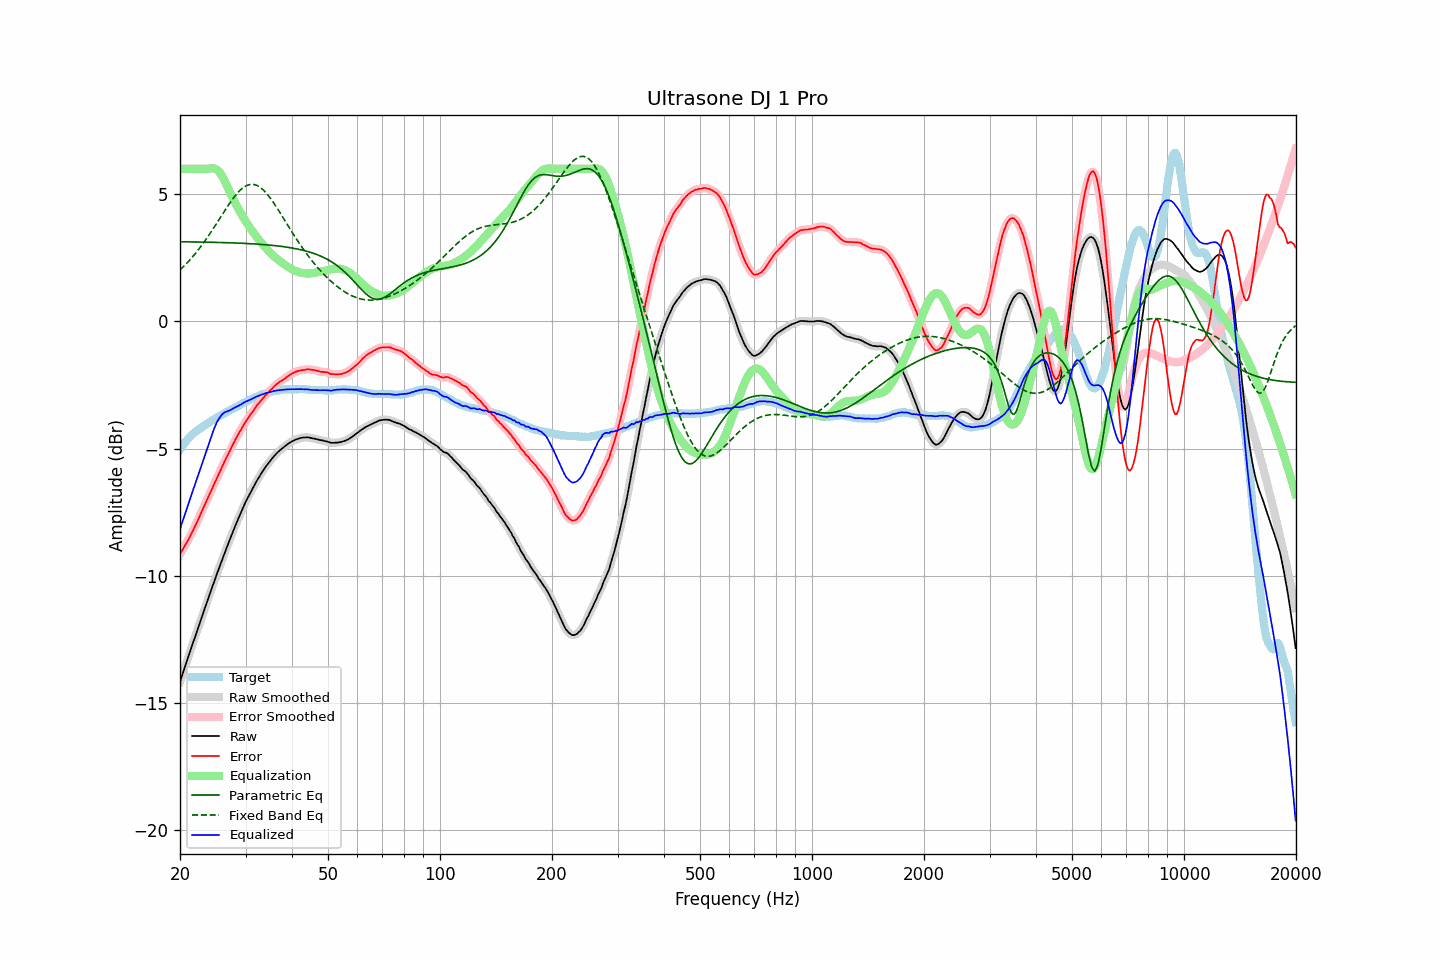

The data file committed next to this chart (first rows):
frequency, raw, error, smoothed, error_smoothed, equalization, parametric_eq, fixed_band_eq, equalized_raw, equalized_smoothed, target
20.00, -14.16, -9.13, -14.16, -9.13, 6.00, 3.14, 2.03, -8.16, -8.16, -5.03
20.20, -13.97, -9.03, -13.97, -9.03, 6.00, 3.13, 2.09, -7.97, -7.97, -4.94
20.40, -13.78, -8.93, -13.78, -8.93, 6.00, 3.13, 2.15, -7.78, -7.78, -4.85
20.61, -13.59, -8.82, -13.59, -8.82, 6.00, 3.13, 2.21, -7.59, -7.59, -4.78
20.81, -13.40, -8.71, -13.40, -8.71, 6.00, 3.13, 2.28, -7.40, -7.40, -4.69
21.02, -13.21, -8.60, -13.21, -8.60, 6.00, 3.13, 2.34, -7.21, -7.21, -4.61
21.23, -13.03, -8.48, -13.02, -8.48, 6.00, 3.13, 2.41, -7.03, -7.02, -4.55
21.44, -12.84, -8.35, -12.84, -8.36, 6.00, 3.13, 2.48, -6.84, -6.84, -4.49
21.66, -12.65, -8.23, -12.65, -8.23, 6.00, 3.13, 2.55, -6.65, -6.65, -4.42
21.87, -12.47, -8.10, -12.47, -8.10, 6.00, 3.13, 2.63, -6.47, -6.47, -4.37
22.09, -12.28, -7.96, -12.28, -7.97, 6.00, 3.13, 2.71, -6.28, -6.28, -4.32
22.31, -12.10, -7.83, -12.10, -7.83, 6.00, 3.13, 2.79, -6.10, -6.10, -4.27
22.54, -11.91, -7.69, -11.91, -7.69, 6.00, 3.12, 2.87, -5.91, -5.91, -4.22
22.76, -11.72, -7.54, -11.73, -7.54, 6.00, 3.12, 2.95, -5.72, -5.73, -4.18
22.99, -11.54, -7.40, -11.54, -7.40, 6.00, 3.12, 3.04, -5.54, -5.54, -4.14
23.22, -11.36, -7.26, -11.36, -7.26, 6.00, 3.12, 3.12, -5.36, -5.36, -4.10
23.45, -11.17, -7.12, -11.17, -7.12, 6.00, 3.12, 3.21, -5.17, -5.17, -4.05
23.69, -10.99, -6.98, -10.99, -6.98, 6.00, 3.12, 3.30, -4.99, -4.99, -4.01
23.92, -10.81, -6.84, -10.81, -6.84, 6.01, 3.12, 3.40, -4.80, -4.80, -3.97
24.16, -10.63, -6.70, -10.63, -6.70, 6.02, 3.12, 3.49, -4.61, -4.61, -3.92
24.40, -10.45, -6.56, -10.45, -6.56, 6.03, 3.11, 3.59, -4.42, -4.42, -3.88
24.65, -10.27, -6.42, -10.27, -6.42, 6.02, 3.11, 3.68, -4.25, -4.25, -3.86
24.89, -10.10, -6.28, -10.09, -6.28, 6.00, 3.11, 3.78, -4.09, -4.09, -3.81
25.14, -9.92, -6.14, -9.92, -6.15, 5.97, 3.11, 3.88, -3.95, -3.95, -3.78
25.39, -9.75, -6.01, -9.75, -6.01, 5.91, 3.11, 3.98, -3.84, -3.84, -3.74
25.65, -9.58, -5.88, -9.58, -5.88, 5.83, 3.11, 4.08, -3.75, -3.74, -3.70
25.91, -9.40, -5.73, -9.40, -5.74, 5.74, 3.10, 4.18, -3.67, -3.67, -3.67
26.16, -9.23, -5.60, -9.23, -5.60, 5.62, 3.10, 4.28, -3.60, -3.61, -3.63
26.43, -9.06, -5.46, -9.06, -5.47, 5.50, 3.10, 4.37, -3.57, -3.57, -3.60
26.69, -8.90, -5.34, -8.90, -5.34, 5.36, 3.10, 4.47, -3.54, -3.54, -3.56
26.96, -8.73, -5.21, -8.73, -5.21, 5.22, 3.10, 4.57, -3.51, -3.52, -3.52
27.23, -8.57, -5.08, -8.57, -5.08, 5.08, 3.09, 4.66, -3.49, -3.49, -3.49
27.50, -8.41, -4.96, -8.41, -4.95, 4.95, 3.09, 4.75, -3.46, -3.46, -3.45
27.77, -8.25, -4.82, -8.25, -4.83, 4.83, 3.09, 4.84, -3.42, -3.42, -3.42
28.05, -8.09, -4.70, -8.09, -4.70, 4.70, 3.09, 4.92, -3.39, -3.39, -3.38
28.33, -7.94, -4.57, -7.94, -4.58, 4.58, 3.09, 5.00, -3.36, -3.35, -3.37
28.62, -7.79, -4.47, -7.79, -4.46, 4.47, 3.08, 5.07, -3.33, -3.32, -3.33
28.90, -7.64, -4.35, -7.64, -4.35, 4.35, 3.08, 5.13, -3.29, -3.29, -3.29
29.19, -7.50, -4.24, -7.50, -4.24, 4.24, 3.08, 5.20, -3.26, -3.26, -3.26
29.48, -7.35, -4.14, -7.35, -4.13, 4.13, 3.07, 5.25, -3.22, -3.22, -3.21
29.78, -7.21, -4.02, -7.21, -4.02, 4.03, 3.07, 5.29, -3.18, -3.18, -3.19
30.08, -7.07, -3.92, -7.08, -3.92, 3.93, 3.07, 5.33, -3.14, -3.15, -3.15
30.38, -6.95, -3.83, -6.95, -3.83, 3.83, 3.06, 5.36, -3.12, -3.12, -3.12
30.68, -6.83, -3.75, -6.83, -3.74, 3.74, 3.06, 5.38, -3.09, -3.09, -3.08
30.99, -6.71, -3.65, -6.71, -3.65, 3.64, 3.06, 5.39, -3.07, -3.07, -3.07
31.30, -6.59, -3.56, -6.59, -3.56, 3.55, 3.05, 5.39, -3.04, -3.04, -3.03
31.61, -6.47, -3.47, -6.47, -3.47, 3.47, 3.05, 5.39, -3.00, -3.00, -3.00
31.93, -6.35, -3.38, -6.35, -3.38, 3.38, 3.05, 5.37, -2.97, -2.97, -2.97
32.24, -6.24, -3.29, -6.24, -3.29, 3.30, 3.04, 5.35, -2.94, -2.94, -2.95
32.57, -6.14, -3.22, -6.13, -3.21, 3.22, 3.04, 5.31, -2.92, -2.92, -2.92
32.89, -6.03, -3.14, -6.03, -3.14, 3.14, 3.03, 5.27, -2.89, -2.89, -2.89
33.22, -5.93, -3.06, -5.93, -3.06, 3.06, 3.03, 5.22, -2.87, -2.87, -2.87
33.55, -5.84, -2.99, -5.83, -2.99, 2.99, 3.02, 5.16, -2.85, -2.85, -2.85
33.89, -5.74, -2.91, -5.74, -2.92, 2.92, 3.02, 5.10, -2.82, -2.82, -2.83
34.23, -5.65, -2.85, -5.65, -2.85, 2.85, 3.01, 5.03, -2.80, -2.80, -2.80
34.57, -5.57, -2.79, -5.57, -2.78, 2.78, 3.01, 4.95, -2.79, -2.79, -2.78
34.92, -5.49, -2.71, -5.49, -2.72, 2.71, 3.00, 4.87, -2.78, -2.77, -2.78
35.27, -5.41, -2.66, -5.41, -2.65, 2.65, 3.00, 4.78, -2.76, -2.76, -2.75
35.62, -5.33, -2.59, -5.33, -2.59, 2.59, 2.99, 4.69, -2.74, -2.74, -2.74
35.97, -5.26, -2.53, -5.26, -2.53, 2.53, 2.98, 4.60, -2.73, -2.73, -2.73
... 635 more rows
